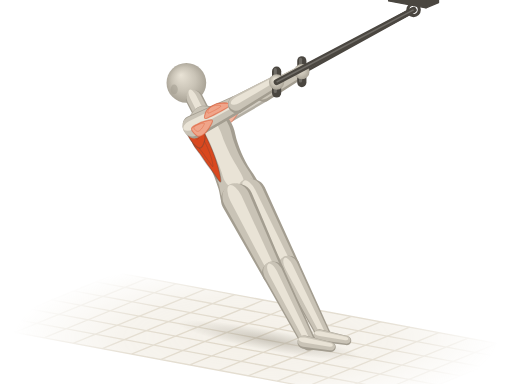
t = 0.00 s
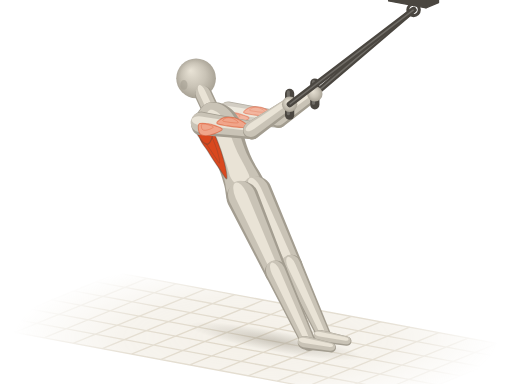
t = 0.48 s
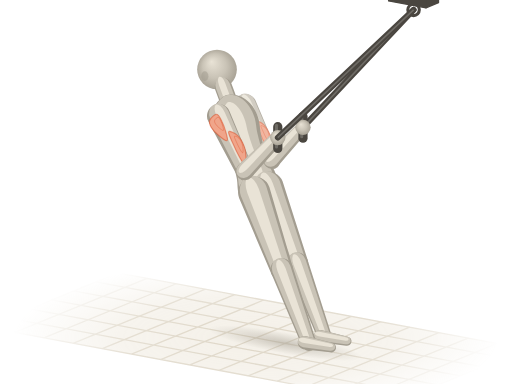
t = 0.92 s
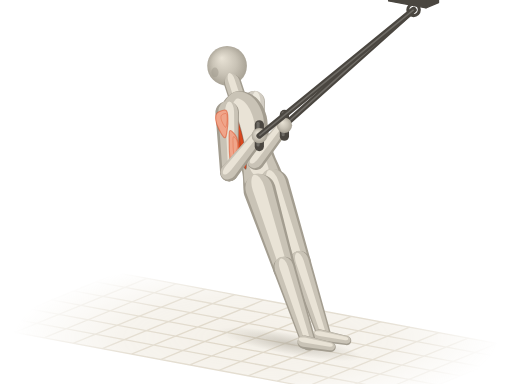
t = 1.40 s
t = 1.88 s: frame unchanged from t = 0.92 s, image omitted
t = 2.32 s: frame unchanged from t = 0.48 s, image omitted

The animated SVG that drew these frames (rendered in a browser with its animation timeline set to each time). Animation: 46 SMIL elements (animate=10,animateTransform=36); one cycle of 2.80 s, repeats indefinitely.

<svg xmlns="http://www.w3.org/2000/svg" viewBox="0 0 400 300"><title>TRX 划船 · TRX Row</title><defs><radialGradient id="a6-sph" cx=".5" cy=".5" r=".55" fx=".36" fy=".3"><stop offset="0" stop-color="#e9e3d6"/><stop offset=".55" stop-color="#c9c3b6"/><stop offset="1" stop-color="#a39d90"/></radialGradient><path id="a6s0" d="M-9.9 1.1C-9.7 5.5 -9.3 11.9 -6.6 14.3C-3.8 16.7 1.5 15.5 6.6 15.4C11.7 15.3 18.7 13.8 24.2 13.8C29.7 13.7 34.8 14.2 39.6 14.9C44.4 15.5 48.8 17.3 52.8 17.6C56.8 17.9 60.5 17.5 63.8 16.5C67.1 15.5 70.2 13.8 72.6 11.6C75 9.4 77.2 6 78.1 3.3C79 0.6 79 -1.7 78.1 -4.4C77.2 -7.1 75.3 -11 72.6 -13.2C69.8 -15.4 66 -17.1 61.6 -17.6C57.2 -18.1 51.3 -16.6 46.2 -15.9C41.1 -15.3 35.9 -13.8 30.8 -13.8C25.7 -13.7 20.2 -14.7 15.4 -15.4C10.6 -16.1 6 -18.7 2.2 -18.2C-1.6 -17.6 -5.7 -15.3 -7.7 -12.1C-9.7 -8.9 -10.1 -3.3 -9.9 1.1Z"/><path id="a6s3" d="M0 9.2L48.2 7A7 7 0 0 0 48.2 -7L0 -9.2A9.2 9.2 0 0 0 0 9.2Z"/><path id="a6s6" d="M0 7L37.3 5.2A5.2 5.2 0 0 0 37.3 -5.2L0 -7A7 7 0 0 0 0 7Z"/><path id="a6s7" d="M0 12.6L63.8 8.8A8.8 8.8 0 0 0 63.8 -8.8L0 -12.6A12.6 12.6 0 0 0 0 12.6Z"/><path id="a6s8" d="M0 8.8L61.6 5.8A5.8 5.8 0 0 0 61.6 -5.8L0 -8.8A8.8 8.8 0 0 0 0 8.8Z"/><path id="a6s9" d="M0 5.2L21.3 3.8A3.8 3.8 0 0 0 21.3 -3.8L0 -5.2A5.2 5.2 0 0 0 0 5.2Z"/><path id="a6s10" d="M0 8.6L48.2 6.6A6.6 6.6 0 0 0 48.2 -6.6L0 -8.6A8.6 8.6 0 0 0 0 8.6Z"/><path id="a6s13" d="M0 6.6L36.1 4.9A4.9 4.9 0 0 0 36.1 -4.9L0 -6.6A6.6 6.6 0 0 0 0 6.6Z"/><path id="a6s14" d="M0 11.8L63.8 8.3A8.3 8.3 0 0 0 63.8 -8.3L0 -11.8A11.8 11.8 0 0 0 0 11.8Z"/><path id="a6s15" d="M0 8.3L61.6 5.5A5.5 5.5 0 0 0 61.6 -5.5L0 -8.3A8.3 8.3 0 0 0 0 8.3Z"/><path id="a6s16" d="M0 4.9L21.3 3.6A3.6 3.6 0 0 0 21.3 -3.6L0 -4.9A4.9 4.9 0 0 0 0 4.9Z"/><path id="a6s17" d="M0 6.8L13.2 6.8A6.8 6.8 0 0 0 13.2 -6.8L0 -6.8A6.8 6.8 0 0 0 0 6.8Z"/><radialGradient id="a6-fade" gradientUnits="userSpaceOnUse" cx="200" cy="264" r="190" gradientTransform="translate(200 264) scale(1 .32) translate(-200 -264)"><stop offset="0" stop-color="#fff"/><stop offset=".55" stop-color="#fff" stop-opacity=".75"/><stop offset="1" stop-color="#fff" stop-opacity="0"/></radialGradient><mask id="a6-gm" maskUnits="userSpaceOnUse" x="0" y="0" width="400" height="300"><rect width="400" height="300" fill="url(#a6-fade)"/></mask><radialGradient id="a6-shd"><stop offset="0" stop-color="#a39d90" stop-opacity=".5"/><stop offset=".55" stop-color="#a39d90" stop-opacity=".22"/><stop offset="1" stop-color="#a39d90" stop-opacity="0"/></radialGradient></defs><g mask="url(#a6-gm)"><path d="M92.1 213.2L411.3 272.6L307.9 314.8L-11.3 255.4Z" fill="#efeadf" fill-opacity=".7"/><path d="M92.1 213.2L-11.3 255.4M114.9 217.5L11.5 259.7M137.7 221.7L34.3 263.9M160.5 225.9L57.1 268.2M183.3 230.2L79.9 272.4M206.1 234.4L102.7 276.6M228.9 238.6L125.5 280.9M251.7 242.9L148.3 285.1M274.5 247.1L171.1 289.4M297.3 251.4L193.9 293.6M320.1 255.6L216.7 297.8M342.9 259.8L239.5 302.1M365.7 264.1L262.3 306.3M388.5 268.3L285.1 310.5M411.3 272.6L307.9 314.8M92.1 213.2L411.3 272.6M74.9 220.3L394 279.6M57.6 227.3L376.8 286.6M40.4 234.3L359.6 293.7M23.2 241.4L342.4 300.7M6 248.4L325.1 307.7M-11.3 255.4L307.9 314.8" fill="none" stroke="#ddd5c5" stroke-width="1"/></g><g transform="rotate(10.5)"><ellipse fill="url(#a6-shd)" cx="255.7" cy="223" rx="73.6" ry="8.4"><animate attributeName="cx" values="255.7;256.2;257.7;260.3;263.8;267.3;269.9;271.4;271.9;271.4;269.9;267.3;263.8;260.3;257.7;256.2;255.7" dur="2.8s" repeatCount="indefinite"/><animate attributeName="rx" values="73.6;73.2;71.7;69.2;65.7;62.2;59.4;57.9;57.4;57.9;59.4;62.2;65.7;69.2;71.7;73.2;73.6" dur="2.8s" repeatCount="indefinite"/></ellipse></g><g fill="#4a4640" stroke="#4a4640" stroke-width="1" stroke-linejoin="round"><path d="M342.6 -4.2L342.6 2.1L332.8 6.1L332.8 -0.2Z"/><path d="M313.4 -9.7L303.6 -5.7L332.8 -0.2L342.6 -4.2Z"/><path d="M313.4 -9.7L303.6 -5.7L332.8 -0.2L342.6 -4.2Z" fill="#fffdf8" fill-opacity=".14"/><path d="M303.6 -5.7L332.8 -0.2L332.8 6.1L303.6 0.7Z"/></g><circle cx="323.1" cy="7.7" r="4.5" fill="none" stroke="#4a4640" stroke-width="2.4"/><line stroke="#4a4640" stroke-width="4.6" stroke-linecap="round" x1="323.1" y1="7.7" x2="235.8" y2="56"><animate attributeName="x2" values="235.8;237.5;242.3;247.2;246.6;239;229.9;224.1;222.2;224.1;229.9;239;246.6;247.2;242.3;237.5;235.8" dur="2.8s" repeatCount="indefinite"/><animate attributeName="y2" values="56;57.9;64.4;76.4;90.6;99.2;100.4;98.8;97.9;98.8;100.4;99.2;90.6;76.4;64.4;57.9;56" dur="2.8s" repeatCount="indefinite"/></line><line stroke="#fffdf8" stroke-opacity=".2" stroke-width="1.2" x1="323.1" y1="7.7" x2="235.8" y2="56"><animate attributeName="x2" values="235.8;237.5;242.3;247.2;246.6;239;229.9;224.1;222.2;224.1;229.9;239;246.6;247.2;242.3;237.5;235.8" dur="2.8s" repeatCount="indefinite"/><animate attributeName="y2" values="56;57.9;64.4;76.4;90.6;99.2;100.4;98.8;97.9;98.8;100.4;99.2;90.6;76.4;64.4;57.9;56" dur="2.8s" repeatCount="indefinite"/></line><g opacity=".82"><g transform="translate(171.5 90.8) rotate(-27.3) scale(0.8 1)"><animateTransform attributeName="transform" type="translate" values="171.5 90.8;172.2 90.4;174.6 89.3;179 87.3;184.8 84.9;190.7 82.5;195.1 80.7;197.7 79.8;198.4 79.5;197.7 79.8;195.1 80.7;190.7 82.5;184.8 84.9;179 87.3;174.6 89.3;172.2 90.4;171.5 90.8" dur="2.8s" repeatCount="indefinite"/><animateTransform attributeName="transform" type="rotate" values="-27.3;-23.1;-9.4;13.4;39.1;60.8;76.4;85.4;88.2;85.4;76.4;60.8;39.1;13.4;-9.4;-23.1;-27.3" additive="sum" dur="2.8s" repeatCount="indefinite"/><animateTransform attributeName="transform" type="scale" values="0.8 1;0.8 1;0.81 1;0.86 1;0.94 1;1 1;1 1;0.98 1;0.97 1;0.98 1;1 1;1 1;0.94 1;0.86 1;0.81 1;0.8 1;0.8 1" additive="sum" dur="2.8s" repeatCount="indefinite"/><use href="#a6s10" fill="#a39d90"/><use href="#a6s10" fill="#c9c3b6" transform="matrix(0.98 0 0 0.84 -0.5 -0.7)"/><use href="#a6s10" fill="#e9e3d6" transform="matrix(0.9 0 0 0.38 -0.4 -1.8)"/><path id="a6m11" d="M14.5 -1.6C13.8 -2.5 17.7 -5.4 20.2 -6.4C22.8 -7.3 26.8 -7.6 29.9 -7.4C32.9 -7.1 36.3 -5.9 38.6 -5C40.8 -4.1 43.9 -2.7 43.4 -2C42.9 -1.3 38.9 -1.1 35.7 -0.9C32.5 -0.6 27.6 -0.6 24.1 -0.8C20.6 -0.9 15.1 -0.7 14.5 -1.6Z" fill="#f0a58a" stroke="#d9481f" stroke-opacity=".5" stroke-width=".9" stroke-linejoin="round"/><use href="#a6m11" fill="#fffdf8" fill-opacity=".3" stroke="none" transform="matrix(0.5 0 0 0.5 12.5 -3.2)"/><path id="a6m12" d="M-1.9 0.9C-2.7 2.2 -1.3 6.1 0 7.4C1.3 8.6 3.5 8.7 5.8 8.6C8 8.4 11.1 7.3 13.5 6.3C15.9 5.3 20.1 3.3 20.2 2.3C20.4 1.4 17 0.9 14.5 0.5C11.9 0 7.6 -0.5 4.8 -0.4C2.1 -0.4 -1.1 -0.4 -1.9 0.9Z" fill="#f0a58a" stroke="#d9481f" stroke-opacity=".5" stroke-width=".9" stroke-linejoin="round"/><use href="#a6m12" fill="#fffdf8" fill-opacity=".3" stroke="none" transform="matrix(0.5 0 0 0.5 1.8 0.4)"/></g><g transform="translate(205.8 73.1)"><animateTransform attributeName="transform" type="translate" values="205.8 73.1;207.7 75.3;213 83;219.1 96.9;220.1 113.5;214.2 124.6;206.5 127.5;201.4 126.8;199.9 126.3;201.4 126.8;206.5 127.5;214.2 124.6;220.1 113.5;219.1 96.9;213 83;207.7 75.3;205.8 73.1" dur="2.8s" repeatCount="indefinite"/><circle r="6.4" fill="url(#a6-sph)"/></g></g><g transform="translate(145.6 64.7)"><animateTransform attributeName="transform" type="translate" values="145.6 64.7;146.5 64.3;149.3 62.9;154.5 60.6;161.3 57.6;168.2 54.8;173.5 52.8;176.5 51.7;177.4 51.4;176.5 51.7;173.5 52.8;168.2 54.8;161.3 57.6;154.5 60.6;149.3 62.9;146.5 64.3;145.6 64.7" dur="2.8s" repeatCount="indefinite"/><circle r="15.5" fill="url(#a6-sph)"/><ellipse cx="-9.5" cy="5.2" rx="2.8" ry="3.8" fill="#a39d90" fill-opacity=".55"/></g><g transform="translate(158 89.2) rotate(-116.9)"><animateTransform attributeName="transform" type="translate" values="158 89.2;158.8 88.8;161.3 87.6;165.8 85.6;171.8 83;177.9 80.6;182.5 78.8;185.1 77.8;185.9 77.5;185.1 77.8;182.5 78.8;177.9 80.6;171.8 83;165.8 85.6;161.3 87.6;158.8 88.8;158 89.2" dur="2.8s" repeatCount="indefinite"/><animateTransform attributeName="transform" type="rotate" values="-116.9;-116.7;-115.8;-114.4;-112.5;-110.6;-109.2;-108.4;-108.1;-108.4;-109.2;-110.6;-112.5;-114.4;-115.8;-116.7;-116.9" additive="sum" dur="2.8s" repeatCount="indefinite"/><use href="#a6s17" fill="#a39d90"/><use href="#a6s17" fill="#c9c3b6" transform="matrix(0.98 0 0 0.84 1.2 -0.1)"/><use href="#a6s17" fill="#e9e3d6" transform="matrix(0.9 0 0 0.38 3.6 -0.2)"/></g><g transform="translate(190.8 153.8) rotate(-116.9) scale(1 0.97)"><animateTransform attributeName="transform" type="translate" values="190.8 153.8;191.3 153.6;192.9 152.9;195.8 151.7;199.6 150.1;203.5 148.5;206.4 147.3;208 146.6;208.5 146.4;208 146.6;206.4 147.3;203.5 148.5;199.6 150.1;195.8 151.7;192.9 152.9;191.3 153.6;190.8 153.8" dur="2.8s" repeatCount="indefinite"/><animateTransform attributeName="transform" type="rotate" values="-116.9;-116.7;-115.8;-114.4;-112.5;-110.6;-109.2;-108.4;-108.1;-108.4;-109.2;-110.6;-112.5;-114.4;-115.8;-116.7;-116.9" additive="sum" dur="2.8s" repeatCount="indefinite"/><animateTransform attributeName="transform" type="scale" values="1 0.97;1 0.97;1 0.97;1 0.97;1 0.97;1 0.97;1 0.97;1 0.97;1 0.97;1 0.97;1 0.97;1 0.97;1 0.97;1 0.97;1 0.97;1 0.97;1 0.97" additive="sum" dur="2.8s" repeatCount="indefinite"/><use href="#a6s0" fill="#a39d90"/><use href="#a6s0" fill="#c9c3b6" transform="matrix(0.94 0 0 0.86 4.6 -0.2)"/><use href="#a6s0" fill="#e9e3d6" transform="matrix(0.72 0 0 0.42 16.4 -0.5)"/><path id="a6m1" d="M62.7 -6.6C64.2 -8.5 60.3 -15.5 57.2 -17C54.1 -18.6 48.8 -16.5 44 -15.9C39.2 -15.4 32.8 -14.3 28.6 -13.5C24.4 -12.8 18.3 -12.5 18.7 -11.5C19.1 -10.6 25.8 -8.7 30.8 -7.7C35.7 -6.7 43.1 -5.7 48.4 -5.5C53.7 -5.3 61.2 -4.7 62.7 -6.6Z" fill="#d9481f" stroke="#4a4640" stroke-opacity=".38" stroke-width=".9" stroke-linejoin="round"/><use href="#a6m1" fill="#fffdf8" fill-opacity=".3" stroke="none" transform="matrix(0.5 0 0 0.5 22.8 -5.7)"/><path id="a6m2" d="M68.2 -6.6C68.6 -8.7 68.2 -15.4 66 -17.2C63.8 -18.9 57.7 -17.8 55 -17.2C52.2 -16.5 49.5 -15 49.5 -13.2C49.5 -11.4 52.6 -8.1 55 -6.6C57.4 -5.1 61.6 -4.4 63.8 -4.4C66 -4.4 67.8 -4.5 68.2 -6.6Z" fill="#d9481f" stroke="#4a4640" stroke-opacity=".38" stroke-width=".9" stroke-linejoin="round"/><use href="#a6m2" fill="#fffdf8" fill-opacity=".3" stroke="none" transform="matrix(0.5 0 0 0.5 31.9 -5.6)"/></g><g transform="translate(205.8 73.1) rotate(-29.6) scale(0.96 1)"><animateTransform attributeName="transform" type="translate" values="205.8 73.1;207.7 75.3;213 83;219.1 96.9;220.1 113.5;214.2 124.6;206.5 127.5;201.4 126.8;199.9 126.3;201.4 126.8;206.5 127.5;214.2 124.6;220.1 113.5;219.1 96.9;213 83;207.7 75.3;205.8 73.1" dur="2.8s" repeatCount="indefinite"/><animateTransform attributeName="transform" type="rotate" values="-29.6;-30.2;-32.3;-36.1;-40.9;-45.7;-49.2;-51.1;-51.7;-51.1;-49.2;-45.7;-40.9;-36.1;-32.3;-30.2;-29.6" additive="sum" dur="2.8s" repeatCount="indefinite"/><animateTransform attributeName="transform" type="scale" values="0.96 1;0.96 1;0.96 1;0.96 1;0.97 1;0.98 1;0.99 1;1 1;1 1;1 1;0.99 1;0.98 1;0.97 1;0.96 1;0.96 1;0.96 1;0.96 1" additive="sum" dur="2.8s" repeatCount="indefinite"/><use href="#a6s13" fill="#a39d90"/><use href="#a6s13" fill="#c9c3b6" transform="matrix(0.98 0 0 0.84 0.6 -0.9)"/><use href="#a6s13" fill="#e9e3d6" transform="matrix(0.9 0 0 0.38 2.4 -2.5)"/></g><g transform="translate(196.3 151.5) rotate(62.5)"><animateTransform attributeName="transform" type="translate" values="196.3 151.5;196.8 151.3;198.5 150.6;201.3 149.4;205.2 147.8;209 146.2;211.9 145;213.5 144.4;214 144.1;213.5 144.4;211.9 145;209 146.2;205.2 147.8;201.3 149.4;198.5 150.6;196.8 151.3;196.3 151.5" dur="2.8s" repeatCount="indefinite"/><animateTransform attributeName="transform" type="rotate" values="62.5;62.8;63.6;65;66.9;68.8;70.2;71;71.3;71;70.2;68.8;66.9;65;63.6;62.8;62.5" additive="sum" dur="2.8s" repeatCount="indefinite"/><use href="#a6s14" fill="#a39d90"/><use href="#a6s14" fill="#c9c3b6" transform="matrix(0.98 0 0 0.84 -1 0.1)"/><use href="#a6s14" fill="#e9e3d6" transform="matrix(0.9 0 0 0.38 -1.2 0.3)"/></g><g transform="translate(225.8 208.1)"><animateTransform attributeName="transform" type="translate" values="225.8 208.1;226 208;226.9 207.7;228.3 207.3;230.2 206.5;232.1 205.7;233.4 205;234.2 204.6;234.4 204.4;234.2 204.6;233.4 205;232.1 205.7;230.2 206.5;228.3 207.3;226.9 207.7;226 208;225.8 208.1" dur="2.8s" repeatCount="indefinite"/><circle r="7.9" fill="url(#a6-sph)"/></g><g transform="translate(235.8 56)"><animateTransform attributeName="transform" type="translate" values="235.8 56;237.5 57.9;242.3 64.4;247.2 76.4;246.6 90.6;239 99.2;229.9 100.4;224.1 98.8;222.2 97.9;224.1 98.8;229.9 100.4;239 99.2;246.6 90.6;247.2 76.4;242.3 64.4;237.5 57.9;235.8 56" dur="2.8s" repeatCount="indefinite"/><path d="M-3.6 -8.5L-3.6 8.5A3.6 3.6 0 0 0 3.6 8.5L3.6 -8.5A3.6 3.6 0 0 0 -3.6 -8.5Z" fill="#4a4640"/><path d="M-2.2 -9.7L-2.2 7.3A1.2 1.2 0 0 0 0.2 7.3L0.2 -9.7A1.2 1.2 0 0 0 -2.2 -9.7Z" fill="#fffdf8" fill-opacity=".2"/><circle r="6" fill="url(#a6-sph)"/></g><g transform="translate(150.5 99.3) rotate(-27.3) scale(0.8 1)"><animateTransform attributeName="transform" type="translate" values="150.5 99.3;151.3 99;153.7 97.8;158.1 95.9;163.9 93.4;169.8 91;174.2 89.3;176.8 88.3;177.5 88;176.8 88.3;174.2 89.3;169.8 91;163.9 93.4;158.1 95.9;153.7 97.8;151.3 99;150.5 99.3" dur="2.8s" repeatCount="indefinite"/><animateTransform attributeName="transform" type="rotate" values="-27.3;-23.1;-9.4;13.4;39.1;60.8;76.4;85.4;88.2;85.4;76.4;60.8;39.1;13.4;-9.4;-23.1;-27.3" additive="sum" dur="2.8s" repeatCount="indefinite"/><animateTransform attributeName="transform" type="scale" values="0.8 1;0.8 1;0.81 1;0.86 1;0.94 1;1 1;1 1;0.98 1;0.97 1;0.98 1;1 1;1 1;0.94 1;0.86 1;0.81 1;0.8 1;0.8 1" additive="sum" dur="2.8s" repeatCount="indefinite"/><use href="#a6s3" fill="#a39d90"/><use href="#a6s3" fill="#c9c3b6" transform="matrix(0.98 0 0 0.84 -0.6 -0.7)"/><use href="#a6s3" fill="#e9e3d6" transform="matrix(0.9 0 0 0.38 -0.6 -1.9)"/><path id="a6m4" d="M14.5 -1.7C13.8 -2.7 17.7 -5.8 20.2 -6.8C22.8 -7.8 26.8 -8.1 29.9 -7.8C32.9 -7.6 36.3 -6.3 38.6 -5.4C40.8 -4.4 43.9 -2.9 43.4 -2.2C42.9 -1.4 38.9 -1.1 35.7 -0.9C32.5 -0.7 27.6 -0.7 24.1 -0.8C20.6 -0.9 15.1 -0.7 14.5 -1.7Z" fill="#f0a58a" stroke="#d9481f" stroke-opacity=".5" stroke-width=".9" stroke-linejoin="round"/><use href="#a6m4" fill="#fffdf8" fill-opacity=".3" stroke="none" transform="matrix(0.5 0 0 0.5 12.3 -3.4)"/><path id="a6m5" d="M-1.9 0.9C-2.7 2.3 -1.3 6.5 0 7.8C1.3 9.2 3.5 9.3 5.8 9.1C8 8.9 11.1 7.8 13.5 6.7C15.9 5.6 20.1 3.5 20.2 2.5C20.4 1.5 17 1 14.5 0.5C11.9 0 7.6 -0.5 4.8 -0.4C2.1 -0.4 -1.1 -0.5 -1.9 0.9Z" fill="#f0a58a" stroke="#d9481f" stroke-opacity=".5" stroke-width=".9" stroke-linejoin="round"/><use href="#a6m5" fill="#fffdf8" fill-opacity=".3" stroke="none" transform="matrix(0.5 0 0 0.5 1.7 0.4)"/></g><g transform="translate(184.9 81.6)"><animateTransform attributeName="transform" type="translate" values="184.9 81.6;186.8 83.8;192.1 91.5;198.2 105.5;199.2 122.1;193.3 133.1;185.5 136;180.5 135.4;179 134.8;180.5 135.4;185.5 136;193.3 133.1;199.2 122.1;198.2 105.5;192.1 91.5;186.8 83.8;184.9 81.6" dur="2.8s" repeatCount="indefinite"/><circle r="6.8" fill="url(#a6-sph)"/></g><g transform="translate(225.8 208.1) rotate(63.1)"><animateTransform attributeName="transform" type="translate" values="225.8 208.1;226 208;226.9 207.7;228.3 207.3;230.2 206.5;232.1 205.7;233.4 205;234.2 204.6;234.4 204.4;234.2 204.6;233.4 205;232.1 205.7;230.2 206.5;228.3 207.3;226.9 207.7;226 208;225.8 208.1" dur="2.8s" repeatCount="indefinite"/><animateTransform attributeName="transform" type="rotate" values="63.1;63.3;64.2;65.6;67.5;69.4;70.8;71.6;71.9;71.6;70.8;69.4;67.5;65.6;64.2;63.3;63.1" additive="sum" dur="2.8s" repeatCount="indefinite"/><use href="#a6s15" fill="#a39d90"/><use href="#a6s15" fill="#c9c3b6" transform="matrix(0.98 0 0 0.84 -0.5 0.1)"/><use href="#a6s15" fill="#e9e3d6" transform="matrix(0.9 0 0 0.38 0.1 0.2)"/></g><g transform="translate(185.3 156.1) rotate(63.7)"><animateTransform attributeName="transform" type="translate" values="185.3 156.1;185.8 155.8;187.4 155.2;190.3 154;194.1 152.4;197.9 150.8;200.8 149.6;202.4 148.9;202.9 148.7;202.4 148.9;200.8 149.6;197.9 150.8;194.1 152.4;190.3 154;187.4 155.2;185.8 155.8;185.3 156.1" dur="2.8s" repeatCount="indefinite"/><animateTransform attributeName="transform" type="rotate" values="63.7;63.9;64.8;66.2;68.1;70;71.4;72.2;72.5;72.2;71.4;70;68.1;66.2;64.8;63.9;63.7" additive="sum" dur="2.8s" repeatCount="indefinite"/><use href="#a6s7" fill="#a39d90"/><use href="#a6s7" fill="#c9c3b6" transform="matrix(0.98 0 0 0.84 -1.1 0.1)"/><use href="#a6s7" fill="#e9e3d6" transform="matrix(0.9 0 0 0.38 -1.5 0.4)"/></g><g transform="translate(213.5 213.1)"><animateTransform attributeName="transform" type="translate" values="213.5 213.1;213.7 213;214.5 212.8;216 212.3;217.9 211.6;219.8 210.7;221.1 210;221.9 209.6;222.1 209.5;221.9 209.6;221.1 210;219.8 210.7;217.9 211.6;216 212.3;214.5 212.8;213.7 213;213.5 213.1" dur="2.8s" repeatCount="indefinite"/><circle r="8.4" fill="url(#a6-sph)"/></g><g transform="translate(249.9 262.2) rotate(10.5)"><animateTransform attributeName="transform" type="translate" values="249.9 262.2;249.9 262.3;250 262.4;250.1 262.7;250.1 262.8;250.1 262.7;250 262.5;249.9 262.3;249.9 262.2;249.9 262.3;250 262.5;250.1 262.7;250.1 262.8;250.1 262.7;250 262.4;249.9 262.3;249.9 262.2" dur="2.8s" repeatCount="indefinite"/><animateTransform attributeName="transform" type="rotate" values="10.5;10.5;10.5;10.5;10.5;10.5;10.5;10.5;10.5;10.5;10.5;10.5;10.5;10.5;10.5;10.5;10.5" additive="sum" dur="2.8s" repeatCount="indefinite"/><use href="#a6s16" fill="#a39d90"/><use href="#a6s16" fill="#c9c3b6" transform="matrix(0.98 0 0 0.84 -0.2 -0.5)"/><use href="#a6s16" fill="#e9e3d6" transform="matrix(0.9 0 0 0.38 -0.1 -1.5)"/></g><g transform="translate(184.9 81.6) rotate(-29.3) scale(0.96 1)"><animateTransform attributeName="transform" type="translate" values="184.9 81.6;186.8 83.8;192.1 91.5;198.2 105.5;199.2 122.1;193.3 133.1;185.5 136;180.5 135.4;179 134.8;180.5 135.4;185.5 136;193.3 133.1;199.2 122.1;198.2 105.5;192.1 91.5;186.8 83.8;184.9 81.6" dur="2.8s" repeatCount="indefinite"/><animateTransform attributeName="transform" type="rotate" values="-29.3;-29.9;-32;-35.5;-40.2;-44.8;-48.2;-50.1;-50.7;-50.1;-48.2;-44.8;-40.2;-35.5;-32;-29.9;-29.3" additive="sum" dur="2.8s" repeatCount="indefinite"/><animateTransform attributeName="transform" type="scale" values="0.96 1;0.96 1;0.96 1;0.97 1;0.98 1;0.99 1;0.99 1;1 1;1 1;1 1;0.99 1;0.99 1;0.98 1;0.97 1;0.96 1;0.96 1;0.96 1" additive="sum" dur="2.8s" repeatCount="indefinite"/><use href="#a6s6" fill="#a39d90"/><use href="#a6s6" fill="#c9c3b6" transform="matrix(0.98 0 0 0.84 0.6 -1)"/><use href="#a6s6" fill="#e9e3d6" transform="matrix(0.9 0 0 0.38 2.5 -2.6)"/></g><g transform="translate(213.5 213.1) rotate(63.1)"><animateTransform attributeName="transform" type="translate" values="213.5 213.1;213.7 213;214.5 212.8;216 212.3;217.9 211.6;219.8 210.7;221.1 210;221.9 209.6;222.1 209.5;221.9 209.6;221.1 210;219.8 210.7;217.9 211.6;216 212.3;214.5 212.8;213.7 213;213.5 213.1" dur="2.8s" repeatCount="indefinite"/><animateTransform attributeName="transform" type="rotate" values="63.1;63.3;64.2;65.6;67.5;69.4;70.8;71.6;71.9;71.6;70.8;69.4;67.5;65.6;64.2;63.3;63.1" additive="sum" dur="2.8s" repeatCount="indefinite"/><use href="#a6s8" fill="#a39d90"/><use href="#a6s8" fill="#c9c3b6" transform="matrix(0.98 0 0 0.84 -0.5 0.1)"/><use href="#a6s8" fill="#e9e3d6" transform="matrix(0.9 0 0 0.38 -0.1 0.2)"/></g><g transform="translate(216.1 64.1)"><animateTransform attributeName="transform" type="translate" values="216.1 64.1;217.8 66;222.6 72.5;227.5 84.5;227 98.6;219.3 107.2;210.2 108.4;204.4 106.8;202.6 106;204.4 106.8;210.2 108.4;219.3 107.2;227 98.6;227.5 84.5;222.6 72.5;217.8 66;216.1 64.1" dur="2.8s" repeatCount="indefinite"/><path d="M-3.6 -8.5L-3.6 8.5A3.6 3.6 0 0 0 3.6 8.5L3.6 -8.5A3.6 3.6 0 0 0 -3.6 -8.5Z" fill="#4a4640"/><path d="M-2.2 -9.7L-2.2 7.3A1.2 1.2 0 0 0 0.2 7.3L0.2 -9.7A1.2 1.2 0 0 0 -2.2 -9.7Z" fill="#fffdf8" fill-opacity=".2"/><circle r="6" fill="url(#a6-sph)"/></g><g transform="translate(237.6 267.3) rotate(10.5)"><animateTransform attributeName="transform" type="translate" values="237.6 267.3;237.6 267.3;237.7 267.5;237.8 267.7;237.8 267.8;237.8 267.7;237.7 267.5;237.6 267.3;237.6 267.3;237.6 267.3;237.7 267.5;237.8 267.7;237.8 267.8;237.8 267.7;237.7 267.5;237.6 267.3;237.6 267.3" dur="2.8s" repeatCount="indefinite"/><animateTransform attributeName="transform" type="rotate" values="10.5;10.5;10.5;10.5;10.5;10.5;10.5;10.5;10.5;10.5;10.5;10.5;10.5;10.5;10.5;10.5;10.5" additive="sum" dur="2.8s" repeatCount="indefinite"/><use href="#a6s9" fill="#a39d90"/><use href="#a6s9" fill="#c9c3b6" transform="matrix(0.98 0 0 0.84 -0.2 -0.6)"/><use href="#a6s9" fill="#e9e3d6" transform="matrix(0.9 0 0 0.38 -0.1 -1.6)"/></g><line stroke="#4a4640" stroke-width="4.6" stroke-linecap="round" x1="323.1" y1="7.7" x2="216.1" y2="64.1"><animate attributeName="x2" values="216.1;217.8;222.6;227.5;227;219.3;210.2;204.4;202.6;204.4;210.2;219.3;227;227.5;222.6;217.8;216.1" dur="2.8s" repeatCount="indefinite"/><animate attributeName="y2" values="64.1;66;72.5;84.5;98.6;107.2;108.4;106.8;106;106.8;108.4;107.2;98.6;84.5;72.5;66;64.1" dur="2.8s" repeatCount="indefinite"/></line><line stroke="#fffdf8" stroke-opacity=".2" stroke-width="1.2" x1="323.1" y1="7.7" x2="216.1" y2="64.1"><animate attributeName="x2" values="216.1;217.8;222.6;227.5;227;219.3;210.2;204.4;202.6;204.4;210.2;219.3;227;227.5;222.6;217.8;216.1" dur="2.8s" repeatCount="indefinite"/><animate attributeName="y2" values="64.1;66;72.5;84.5;98.6;107.2;108.4;106.8;106;106.8;108.4;107.2;98.6;84.5;72.5;66;64.1" dur="2.8s" repeatCount="indefinite"/></line></svg>
